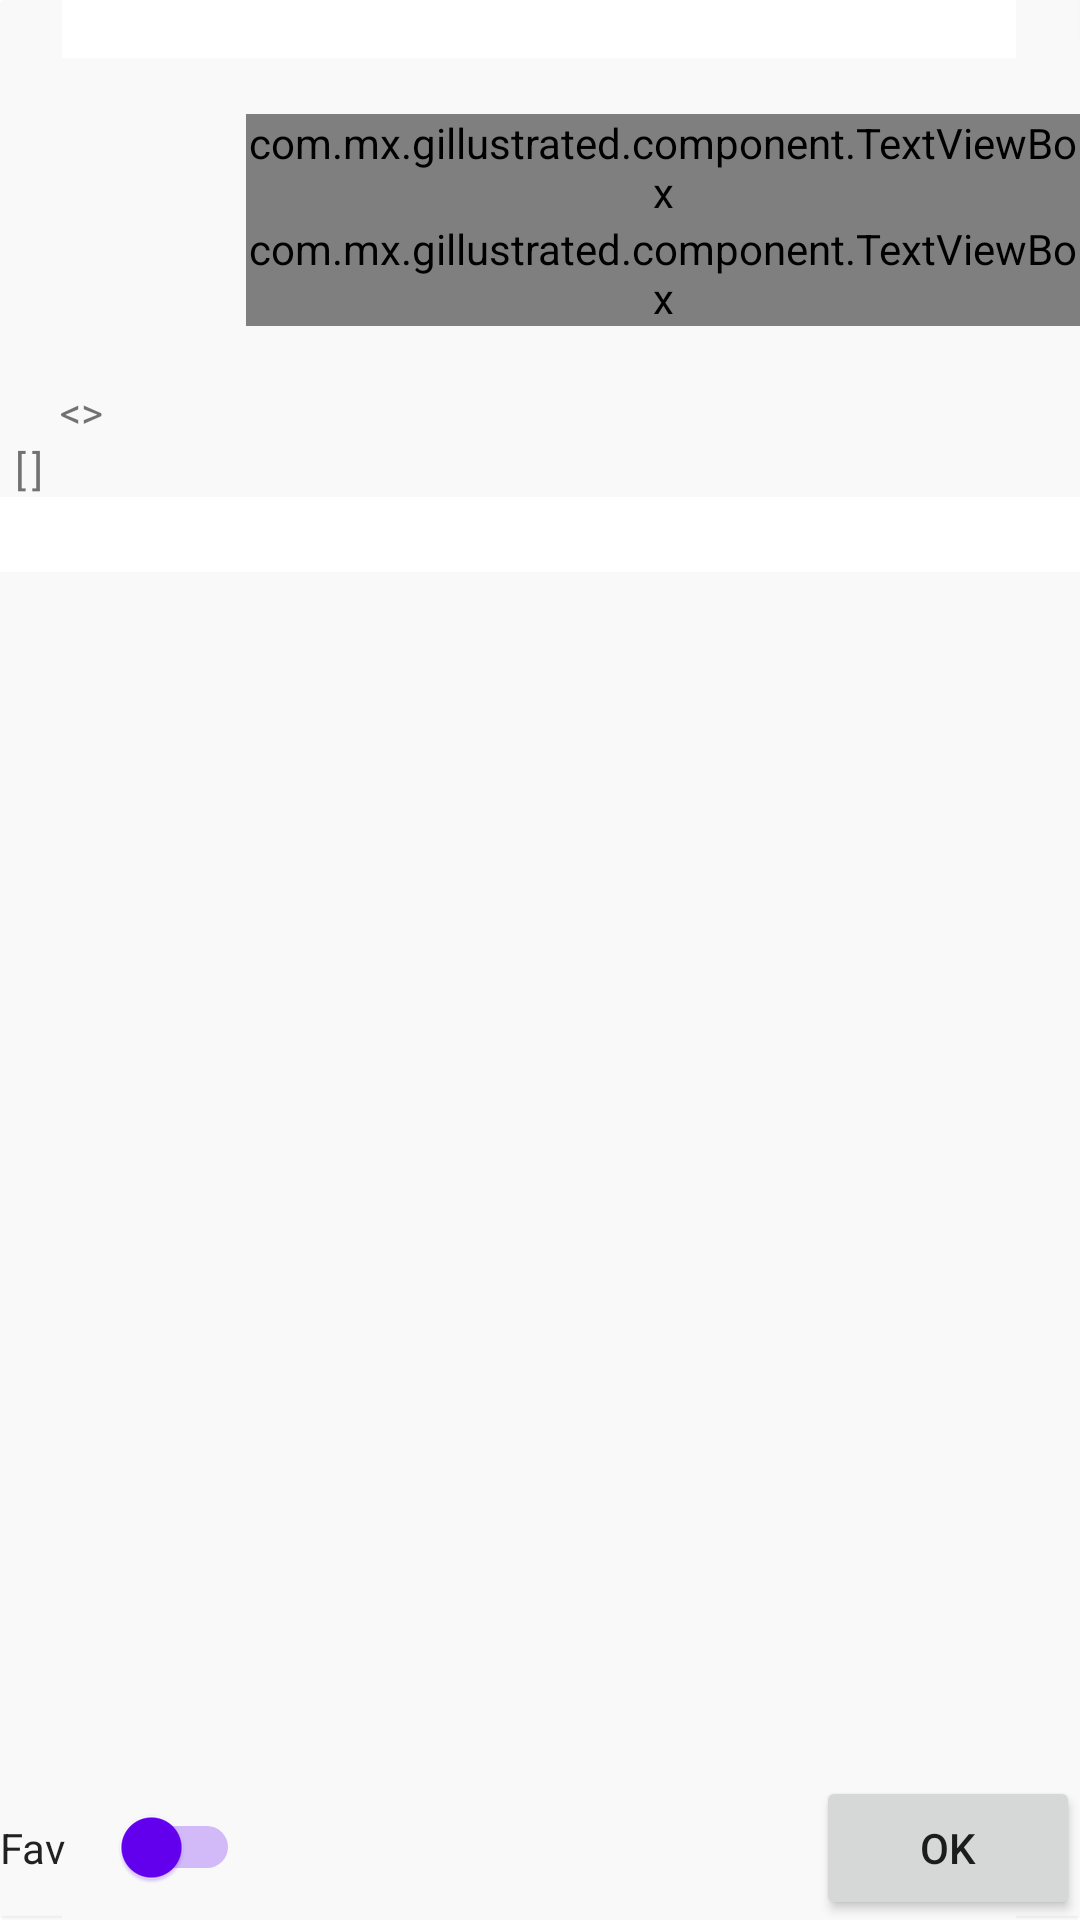

Write the Android layout XML for this screen, with the resource values it uses.
<!-- AndroidManifest.xml: fallback theme Theme.MaterialComponents.DayNight.NoActionBar -->
<!-- res/layout/fragment_dialog_persion.xml -->
<?xml version="1.0" encoding="utf-8"?>
<LinearLayout xmlns:android="http://schemas.android.com/apk/res/android"
    xmlns:app="http://schemas.android.com/apk/res-auto"
    android:orientation="vertical"
    android:layout_width="match_parent"
    android:minWidth="320dp"
    android:minHeight="600dp"
    android:id="@+id/ll_parent_measure"
    android:layout_height="match_parent"
    style="@style/BaseActivityStyle">
    <LinearLayout
        android:layout_width="match_parent"
        android:layout_height="0dp"
        android:layout_weight="1"
        android:orientation="vertical">
        <LinearLayout
            android:layout_width="match_parent"
            android:layout_height="wrap_content"
            android:orientation="horizontal">
            <RelativeLayout
                android:layout_width="80dp"
                android:layout_height="80dp">
                <ImageView
                    android:layout_width="match_parent"
                    android:layout_height="match_parent"
                    android:layout_margin="5dp"
                    android:id="@+id/iv_profile"
                    android:adjustViewBounds="true"
                    android:scaleType="fitCenter" />
                <LinearLayout
                    android:layout_width="match_parent"
                    android:layout_height="match_parent"
                    android:orientation="vertical"
                    android:id="@+id/ll_profile">
                </LinearLayout>
            </RelativeLayout>
            <LinearLayout
                android:layout_width="0px"
                android:layout_weight="1"
                android:layout_height="wrap_content"
                android:layout_marginStart="2dp"
                android:orientation="vertical">
                <LinearLayout
                    android:layout_width="match_parent"
                    android:layout_height="wrap_content"
                    android:orientation="horizontal"
                    android:gravity="center_vertical">
                    <TextView
                        android:layout_width="wrap_content"
                        android:layout_height="wrap_content"
                        android:id="@+id/tv_name"/>
                    <TextView
                        android:layout_width="wrap_content"
                        android:layout_height="wrap_content"
                        android:layout_marginStart="5dp"
                        android:id="@+id/tv_age"/>
                </LinearLayout>
                <LinearLayout
                    android:layout_width="match_parent"
                    android:layout_height="wrap_content"
                    android:orientation="horizontal"
                    android:gravity="center_vertical">
                    <TextView
                        android:layout_width="wrap_content"
                        android:layout_height="wrap_content"
                        android:id="@+id/tv_jingjie"/>
                    <TextView
                        android:layout_width="wrap_content"
                        android:layout_height="wrap_content"
                        android:layout_marginStart="5dp"
                        android:id="@+id/tv_alliance"/>
                    <TextView
                        android:layout_width="wrap_content"
                        android:layout_height="wrap_content"
                        android:layout_marginStart="5dp"
                        android:id="@+id/tv_lingGen"/>
                </LinearLayout>
                <com.mx.gillustrated.component.TextViewBox
                    android:layout_width="match_parent"
                    android:layout_height="wrap_content"
                    android:orientation="vertical"
                    android:id="@+id/ll_tianfu">

                </com.mx.gillustrated.component.TextViewBox>
                <com.mx.gillustrated.component.TextViewBox
                    android:layout_width="match_parent"
                    android:layout_height="wrap_content"
                    android:orientation="vertical"
                    android:id="@+id/ll_label">
                </com.mx.gillustrated.component.TextViewBox>
            </LinearLayout>
        </LinearLayout>
        <HorizontalScrollView
            android:layout_width="match_parent"
            android:layout_height="wrap_content">
            <LinearLayout
                android:layout_width="wrap_content"
                android:layout_height="wrap_content"
                android:orientation="horizontal">
                <TextView
                    android:layout_width="wrap_content"
                    android:layout_height="wrap_content"
                    android:layout_marginStart="5dp"
                    android:id="@+id/tv_props"/>
                <TextView
                    android:layout_width="wrap_content"
                    android:layout_height="wrap_content"
                    android:layout_marginStart="10dp"
                    android:id="@+id/tv_career"/>
            </LinearLayout>
        </HorizontalScrollView>
        <LinearLayout
            android:layout_width="match_parent"
            android:layout_height="wrap_content"
            android:orientation="horizontal"
            android:gravity="center_vertical">
            <TextView
                android:layout_width="wrap_content"
                android:layout_height="wrap_content"
                android:layout_marginStart="5dp"
                android:id="@+id/tv_winner"/>
            <TextView
                android:layout_width="wrap_content"
                android:layout_height="wrap_content"
                android:layout_marginStart="5dp"
                android:id="@+id/tv_xiuwei_add"/>
            <TextView
                android:layout_width="wrap_content"
                android:layout_height="wrap_content"
                android:id="@+id/tv_success"/>
            <TextView
                android:layout_width="wrap_content"
                android:layout_height="wrap_content"
                android:layout_marginStart="5dp"
                android:id="@+id/tv_clan"/>
            <TextView
                android:layout_width="wrap_content"
                android:layout_height="wrap_content"
                android:layout_marginStart="5dp"
                android:id="@+id/tv_symbol3"
                android:text="&lt;" />
            <TextView
                android:layout_width="wrap_content"
                android:layout_height="wrap_content"
                android:id="@+id/tv_partner"/>
            <TextView
                android:layout_width="wrap_content"
                android:layout_height="wrap_content"
                android:id="@+id/tv_symbol4"
                android:text="&gt;" />
        </LinearLayout>
        <LinearLayout
            android:layout_width="match_parent"
            android:layout_height="wrap_content">
            <TextView
                android:layout_width="wrap_content"
                android:layout_height="wrap_content"
                android:layout_marginStart="5dp"
                android:id="@+id/tv_symbol1"
                android:text="[" />
            <TextView
                android:layout_width="wrap_content"
                android:layout_height="wrap_content"
                android:id="@+id/tv_parent_dad"/>
            <TextView
                android:layout_width="wrap_content"
                android:layout_height="wrap_content"
                android:layout_marginStart="2dp"
                android:id="@+id/tv_parent_mum"/>
            <TextView
                android:layout_width="wrap_content"
                android:layout_height="wrap_content"
                android:id="@+id/tv_symbol2"
                android:text="]" />
            <HorizontalScrollView
                android:layout_width="0dp"
                android:layout_height="wrap_content"
                android:layout_weight="1"
                android:layout_marginStart="5dp"
                android:layout_marginBottom="5dp">
                <LinearLayout
                    android:layout_width="wrap_content"
                    android:layout_height="wrap_content"
                    android:orientation="horizontal"
                    android:id="@+id/ll_children">
                </LinearLayout>
            </HorizontalScrollView>
        </LinearLayout>

        <com.google.android.material.tabs.TabLayout
            android:id="@+id/tabLayout"
            android:layout_width="match_parent"
            app:tabIndicatorColor="?attr/colorPrimary"
            app:tabTextColor="?attr/colorFontPrimary"
            android:layout_height="25dp">
        </com.google.android.material.tabs.TabLayout>
        <LinearLayout
            android:layout_width="match_parent"
            android:layout_height="0dp"
            android:layout_weight="1">
            <androidx.viewpager.widget.ViewPager
                android:id="@+id/vp_person"
                android:layout_width="match_parent"
                android:layout_height="match_parent">
            </androidx.viewpager.widget.ViewPager>
        </LinearLayout>
    </LinearLayout>

    <LinearLayout
        android:layout_width="match_parent"
        android:layout_height="wrap_content"
        android:orientation="horizontal"
        android:gravity="center_vertical">
        <LinearLayout
            android:layout_width="0px"
            android:layout_height="wrap_content"
            android:layout_weight="2">
            <Switch
                android:layout_width="80dp"
                android:layout_height="wrap_content"
                android:id="@+id/sch_fav"
                style="@style/BaseSwitchStyle"
                android:checked="false"
                android:text="Fav"/>
        </LinearLayout>
        <LinearLayout
            android:layout_width="0dp"
            android:layout_height="wrap_content"
            android:layout_weight="4"
            android:gravity="right">
            <Button
                android:layout_width="wrap_content"
                android:layout_height="wrap_content"
                android:layout_marginStart="20dp"
                android:id="@+id/btn_close"
                android:text="OK"/>
        </LinearLayout>
    </LinearLayout>
</LinearLayout>
<!-- resources referenced by this layout -->
<resources>
  <style name="BaseActivityStyle">
          <item name="android:background">@drawable/main_content_bg_normal</item>
      </style>
  <style name="BaseSwitchStyle" parent="Widget.AppCompat.CompoundButton.Switch">
          <item name="android:textColor">?attr/colorFontPrimary</item>
      </style>
</resources>
